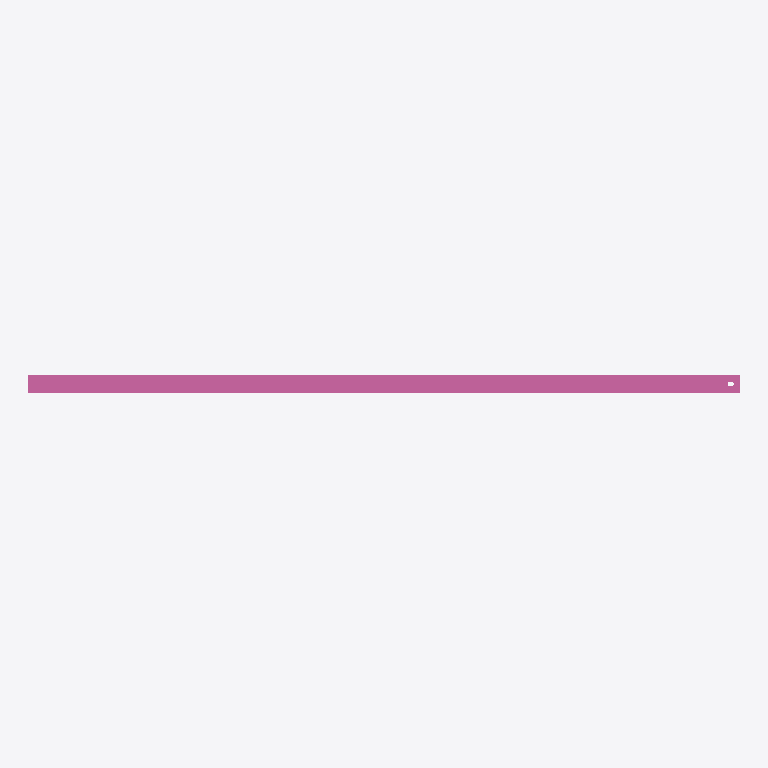
Plan cut of the same IFC building model at storey 'Ebene 0' (level 0.00 m, cut at 1.40 m), seen from above with north up, elements coloured by IFC class: 1 railing (pink). No cut surface shows.
Extent 2.0 m × 0.1 m × 1.2 m (x, y, z). Storeys (1): Ebene 0 at 0.00 m. Elements (1): 1 IfcRailing.

HEADER;
FILE_DESCRIPTION(('ViewDefinition [CoordinationView_V2.0]','ExchangeRequirement []'),'2;1');
FILE_NAME('','2024-05-07T10:23:26',(''),(''),'ODA IFC SDK 22.6','22.1.1.516 - Exporter 22.1.1.516 - Default UI','');
FILE_SCHEMA(('IFC4'));
ENDSEC;
DATA;
#93=IFCPROJECT('3JkdSrIPPFBg8WI9Yiw3Uw',#20,'',$,$,'','',(#86),#83);
#105=IFCSITE('3JkdSrIPPFBg8WI9Yiw3Uu',#20,'Default',$,$,#104,$,$,.ELEMENT.,(42,24,53,508911),(-71,-15,-29,-58837),0.0,$,$);
#95=IFCBUILDING('3JkdSrIPPFBg8WI9Yiw3Ux',#20,'',$,$,#16,$,'',.ELEMENT.,$,$,#94);
#98=IFCBUILDINGSTOREY('3JkdSrIPPFBg8WI9XJ5yzH',#20,'Ebene 0',$,'Ebene:Ebene 1',#97,$,'Ebene 0',.ELEMENT.,0.0);
#408=IFCRAILING('1i6pAm_OnA7es5OO9i1h5t',#20,'DB_Gelaender_S02_S14_Links:DB_Gelaender_S02_S14_Links:5970',$,'DB_Gelaender_S02_S14_Links:DB_Gelaender_S02_S14_Links',#407,#404,'5970',.NOTDEFINED.);
ENDSEC;
